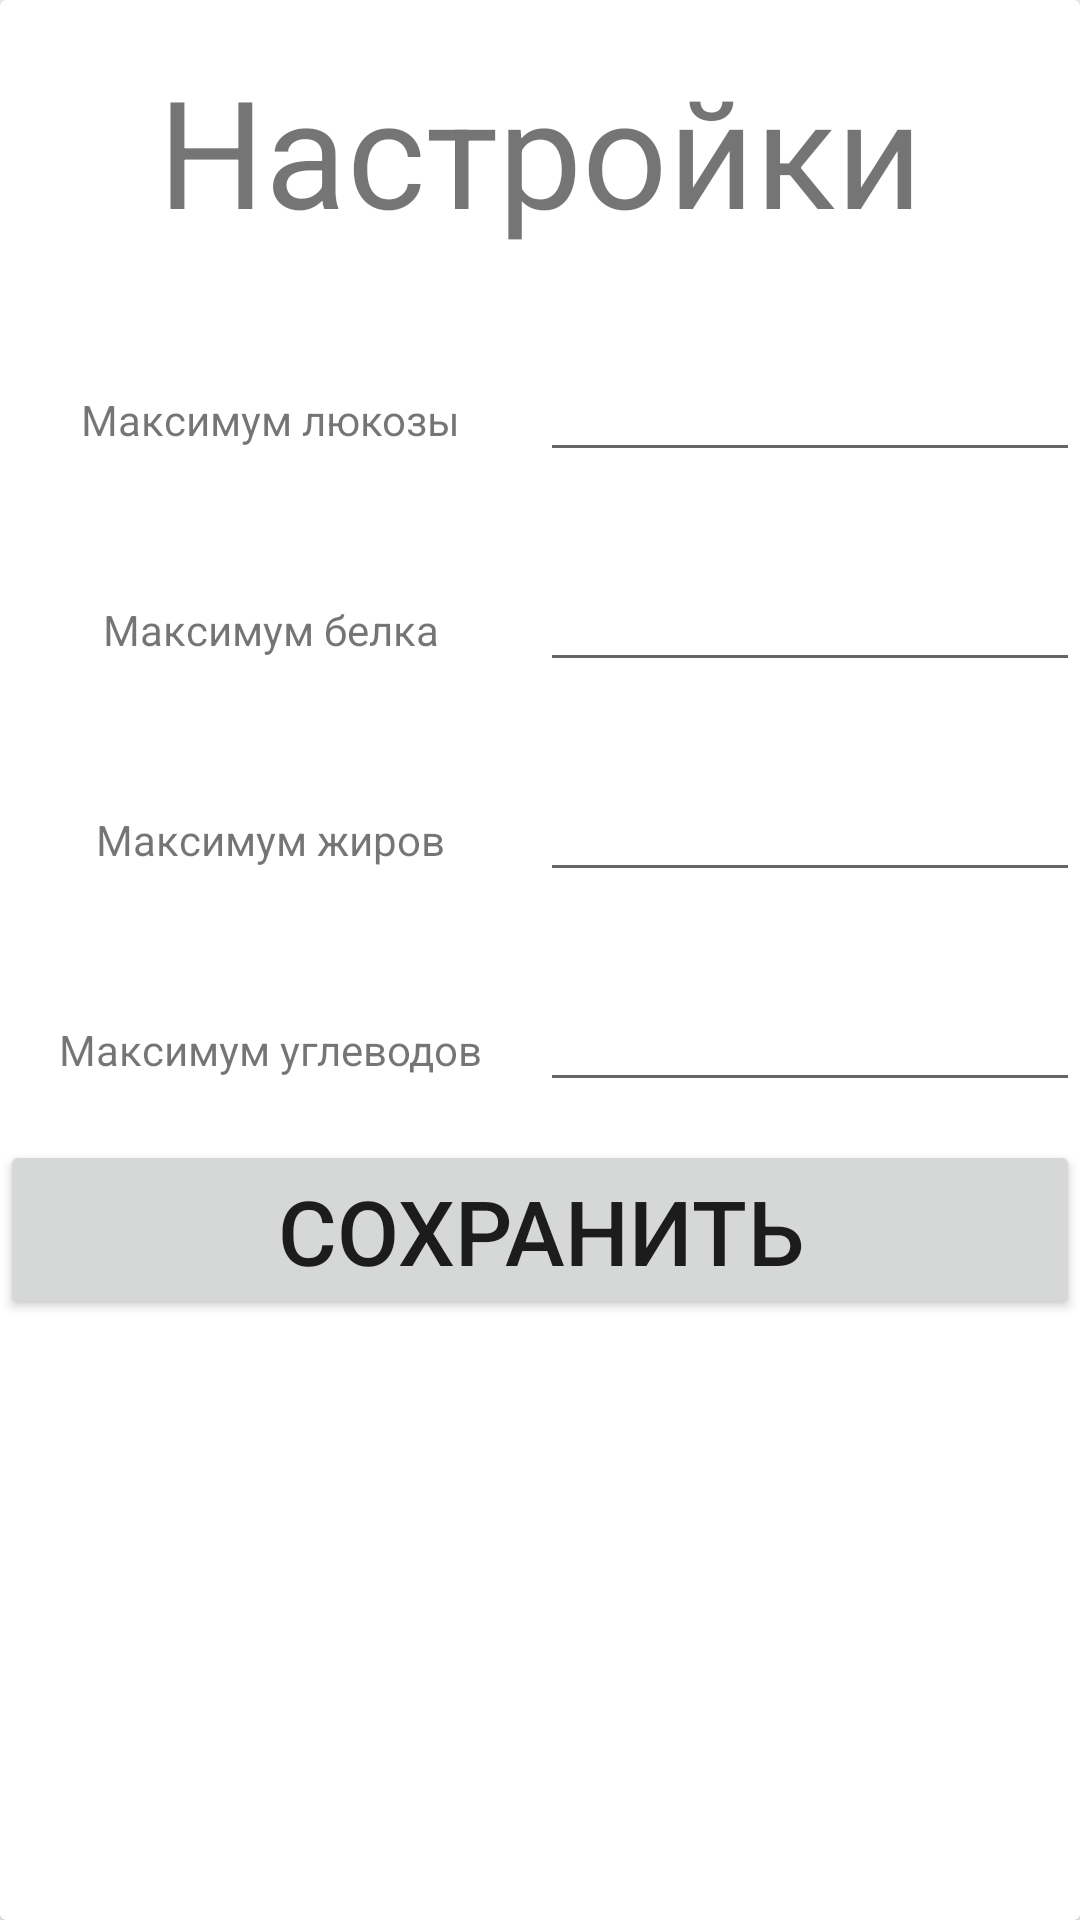

This screen was rendered from an Android layout file. Write that file and the resources it references.
<!-- AndroidManifest.xml: application theme Theme.QRFood -->
<!-- res/layout/settings.xml -->
<?xml version="1.0" encoding="utf-8"?>
<androidx.cardview.widget.CardView xmlns:android="http://schemas.android.com/apk/res/android"
    xmlns:tools="http://schemas.android.com/tools"
    android:layout_width="match_parent"
    android:layout_height="match_parent"
    tools:context=".MainActivity">
    <LinearLayout
        android:layout_width="match_parent"
        android:layout_height="wrap_content"
        android:orientation="vertical">

        <TextView
            android:id="@+id/textView"
            android:layout_width="match_parent"
            android:layout_height="100dp"
            android:gravity="center"
            android:textSize="50dp"
            android:text="Настройки" />
        <LinearLayout
            android:layout_width="match_parent"
            android:layout_height="60dp"
            android:layout_marginTop="10dp"
            android:orientation="horizontal">
            <TextView
                android:layout_width="match_parent"
                android:layout_height="match_parent"
                android:layout_weight="1"
                android:text = "Максимум люкозы"
                android:gravity="center"/>
            <EditText
                android:id="@+id/p1_input"
                android:layout_width="match_parent"
                android:layout_height="wrap_content"
                android:layout_weight="1"
                android:ems="10"

                android:inputType="number"
                />
        </LinearLayout>
        <LinearLayout
            android:layout_width="match_parent"
            android:layout_height="60dp"
            android:layout_marginTop="10dp"
            android:orientation="horizontal">
            <TextView
                android:layout_width="match_parent"
                android:layout_height="match_parent"
                android:layout_weight="1"
                android:text = "Максимум белка"
                android:gravity="center"/>
            <EditText
                android:id="@+id/p2_input"
                android:layout_width="match_parent"
                android:layout_height="wrap_content"
                android:layout_weight="1"
                android:ems="10"
                android:inputType="number"
                />
        </LinearLayout>
        <LinearLayout
            android:layout_width="match_parent"
            android:layout_height="60dp"
            android:layout_marginTop="10dp"
            android:orientation="horizontal">
            <TextView
                android:layout_width="match_parent"
                android:layout_height="match_parent"
                android:layout_weight="1"
                android:text = "Максимум жиров"
                android:gravity="center"/>
            <EditText
                android:id="@+id/p3_input"
                android:layout_width="match_parent"
                android:layout_height="wrap_content"
                android:layout_weight="1"
                android:ems="10"
                android:inputType="number"
                />
        </LinearLayout>
        <LinearLayout
            android:layout_width="match_parent"
            android:layout_height="60dp"
            android:layout_marginTop="10dp"
            android:orientation="horizontal">
            <TextView
                android:layout_width="match_parent"
                android:layout_height="match_parent"
                android:layout_weight="1"
                android:text = "Максимум углеводов"
                android:gravity="center"/>
            <EditText
                android:id="@+id/p4_input"
                android:layout_width="match_parent"
                android:layout_height="wrap_content"
                android:layout_weight="1"
                android:ems="10"
                android:inputType="number"
                />
        </LinearLayout>


        <Button
            android:id="@+id/add_button"
            android:layout_width="match_parent"
            android:layout_height="60dp"
            android:text="Сохранить"
            android:textSize="30dp"/>
    </LinearLayout>


</androidx.cardview.widget.CardView>
<!-- resources referenced by this layout -->
<resources>
  <style name="Theme.QRFood" parent="android:Theme.Material.Light.NoActionBar" />
</resources>
